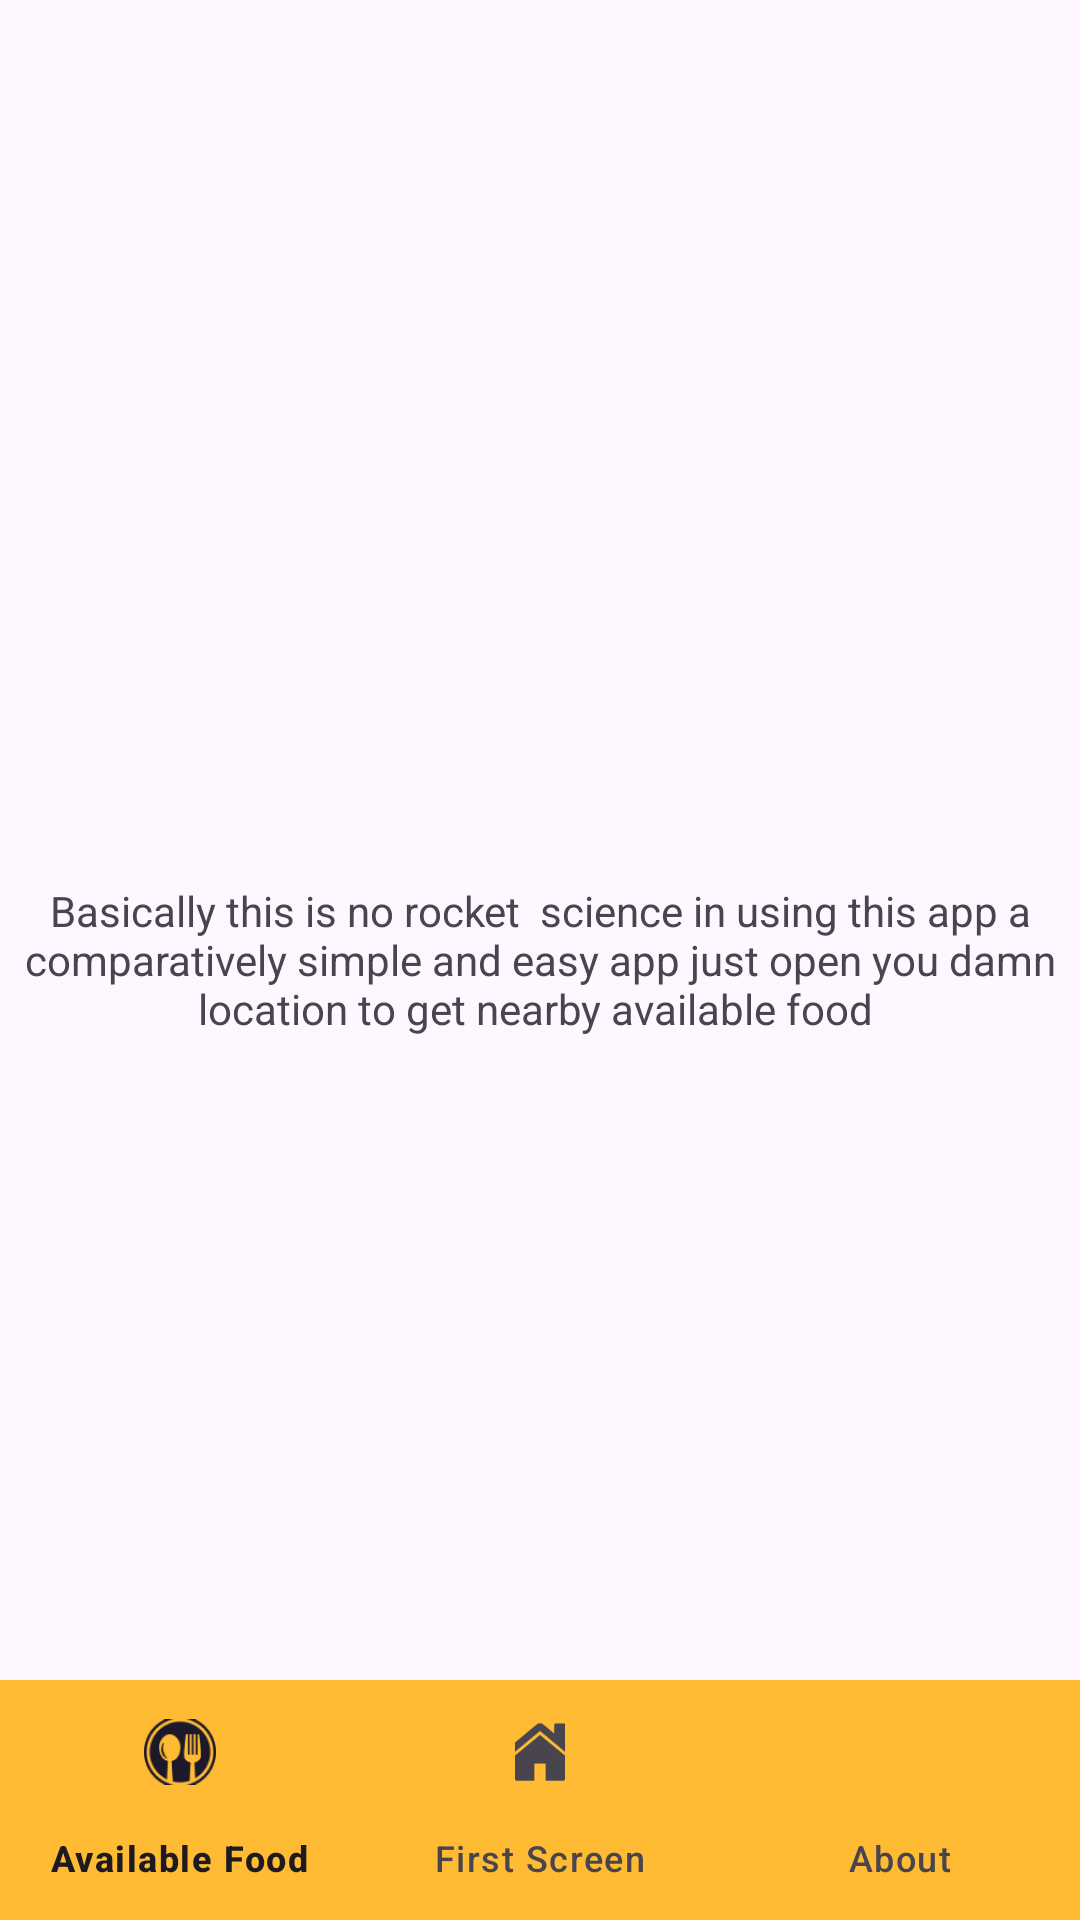

The Android layout XML behind this screen, and the referenced resources:
<!-- AndroidManifest.xml: application theme Theme.MumbaiNosh -->
<!-- res/layout/activity_about.xml -->
<?xml version="1.0" encoding="utf-8"?>
<androidx.constraintlayout.widget.ConstraintLayout xmlns:android="http://schemas.android.com/apk/res/android"
    xmlns:app="http://schemas.android.com/apk/res-auto"
    xmlns:tools="http://schemas.android.com/tools"
    android:id="@+id/main"
    android:layout_width="match_parent"
    android:layout_height="match_parent"
    tools:context=".About">

    <TextView
        android:layout_width="wrap_content"
        android:layout_height="match_parent"
        android:gravity="center"
        android:text="Basically this is no rocket  science in using this app a comparatively simple and easy app
just open you damn location to get nearby available food "
        tools:layout_editor_absoluteX="0dp"
        tools:layout_editor_absoluteY="0dp" />

    <com.google.android.material.bottomnavigation.BottomNavigationView
        android:id="@+id/bottom_navigation"
        android:layout_width="match_parent"
        android:layout_height="wrap_content"
        app:menu="@menu/bottom_nav_menu"
        android:background="@android:color/holo_orange_light"
        app:layout_constraintBottom_toBottomOf="parent"
        app:layout_constraintStart_toStartOf="parent"
        app:layout_constraintEnd_toEndOf="parent"
        android:padding="0dp"
        android:layout_margin="0dp"/>
</androidx.constraintlayout.widget.ConstraintLayout>
<!-- resources referenced by this layout -->
<resources>
  <style name="Theme.MumbaiNosh" parent="Base.Theme.MumbaiNosh" />
  <style name="Base.Theme.MumbaiNosh" parent="Theme.Material3.DayNight.NoActionBar">
          
          
      </style>
</resources>
